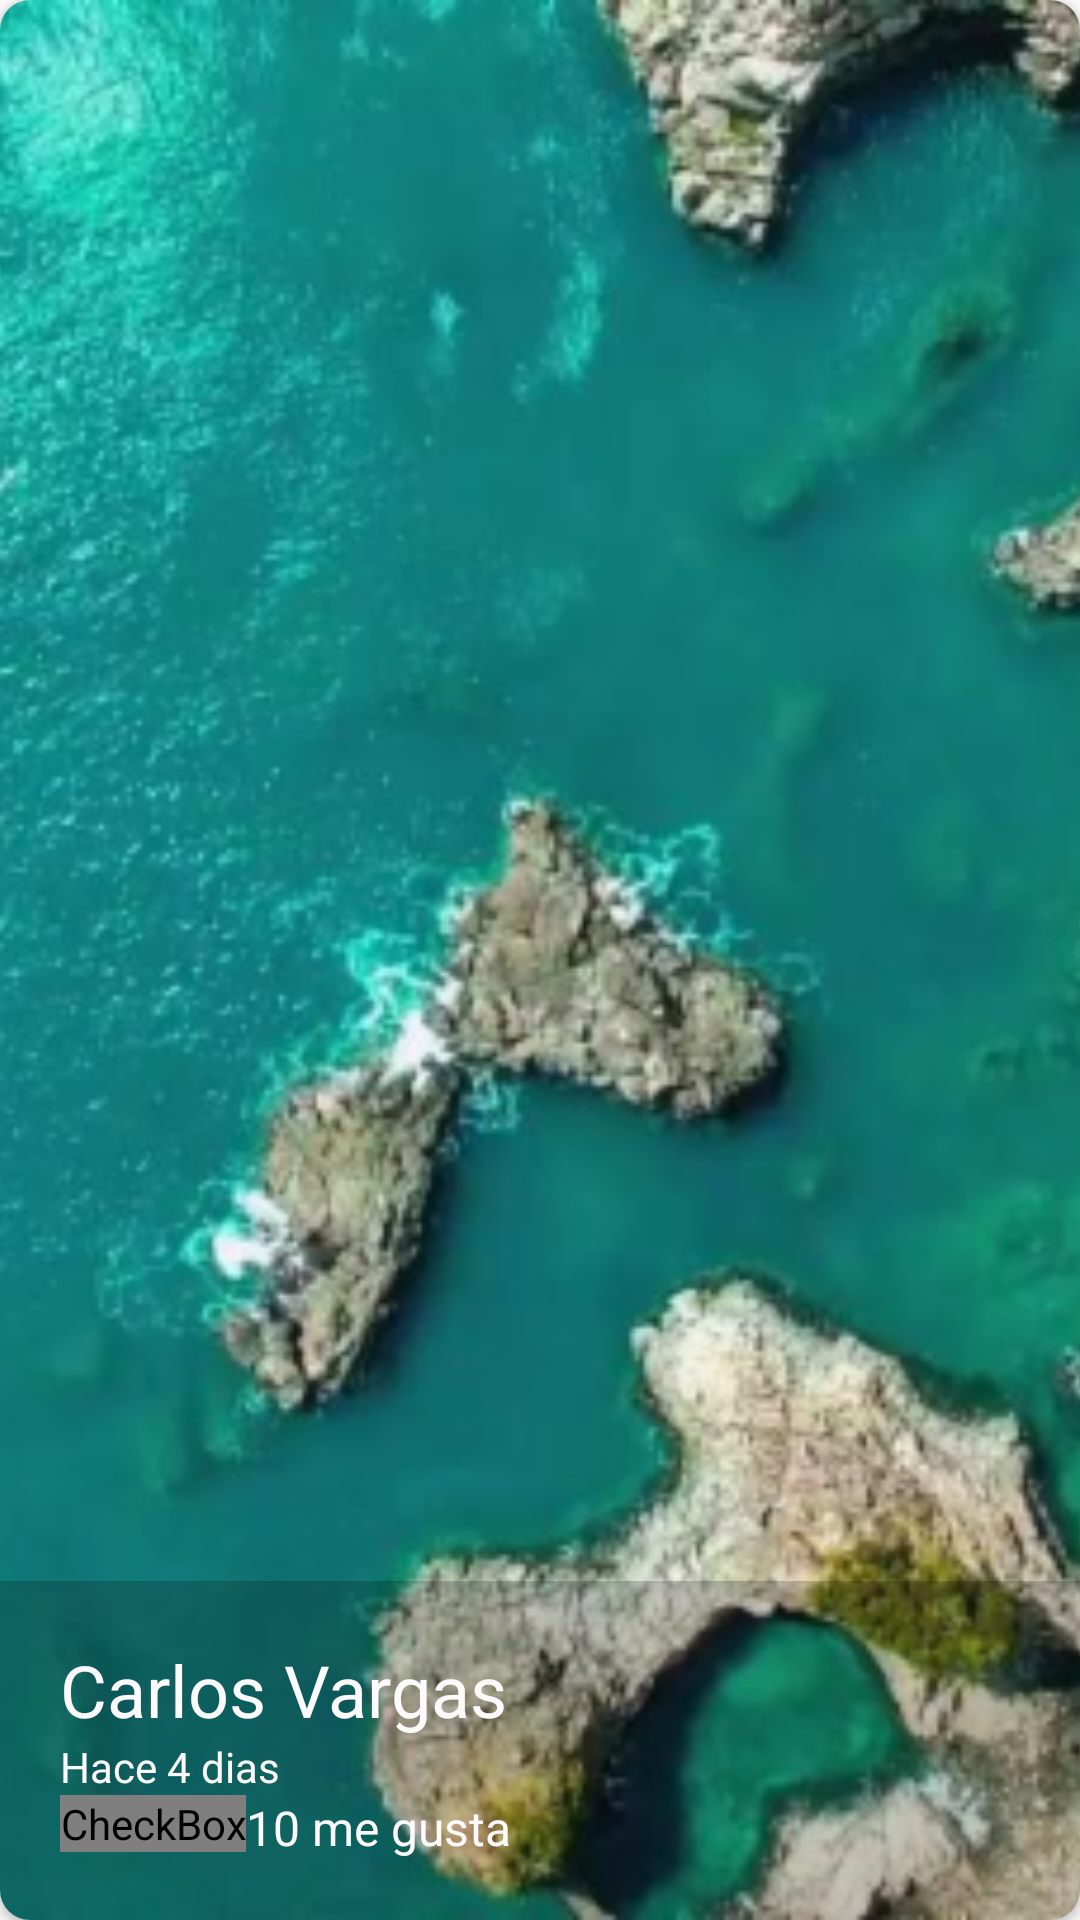

Android layout source for this screen:
<!-- AndroidManifest.xml: application theme Theme.LaVenganza20 -->
<!-- res/layout/cardview_image.xml -->
<?xml version="1.0" encoding="utf-8"?>
<androidx.cardview.widget.CardView xmlns:android="http://schemas.android.com/apk/res/android"
    android:layout_width="match_parent"
    android:layout_height="@dimen/height_cardview"
    xmlns:app="http://schemas.android.com/apk/res-auto"
    app:cardCornerRadius="@dimen/corner_radius_carview"
    android:layout_margin="@dimen/margin_cardview">
    <FrameLayout
        android:layout_width="match_parent"
        android:layout_height="match_parent">
        <ImageView
            android:id="@+id/imageCardView"
            android:layout_width="match_parent"
            android:layout_height="match_parent"
            android:src="@drawable/jeju"
            android:scaleType="centerCrop"
            android:transitionName="@string/transitionName_imageCardView">
        </ImageView>
        <LinearLayout
            android:layout_width="match_parent"
            android:layout_height="wrap_content"
            android:orientation="vertical"
            android:layout_gravity="bottom"
            android:background="@color/background_cardview"
            android:padding="@dimen/padding_cardview">
            <TextView
                android:id="@+id/usernameCardView"
                android:layout_width="wrap_content"
                android:layout_height="wrap_content"
                android:text="@string/carlos_vargas_cardview"
                android:textSize="24sp"
                android:textColor="@color/textColor_white">
            </TextView>
            <LinearLayout
                android:layout_width="match_parent"
                android:layout_height="wrap_content"
                android:orientation="horizontal">
                <TextView
                android:layout_width="wrap_content"
                android:layout_height="wrap_content"
                android:text="@string/hace_cardview"
                android:textSize="14sp"
                android:textColor="@color/textColor_white">
                </TextView>
                <TextView
                    android:id="@+id/cantidadDiasCardView"
                    android:layout_width="wrap_content"
                    android:layout_height="wrap_content"
                    android:text="@string/dias_cardview"
                    android:textSize="14sp"
                    android:textColor="@color/textColor_white">
                </TextView>
            </LinearLayout>
            <LinearLayout
                android:layout_width="match_parent"
                android:layout_height="wrap_content"
                android:orientation="horizontal">
                <CheckBox
                    android:layout_width="wrap_content"
                    android:layout_height="wrap_content"
                    android:button="@drawable/checkbox_selector">
                </CheckBox>
                <TextView
                    android:id="@+id/cantidadMeGustaCardView"
                    android:layout_width="wrap_content"
                    android:layout_height="wrap_content"
                    android:text="@string/me_gusta_cardview"
                    android:textSize="16sp"
                    android:textColor="@color/textColor_white">
                </TextView>
            </LinearLayout>
        </LinearLayout>
    </FrameLayout>
</androidx.cardview.widget.CardView>
<!-- resources referenced by this layout -->
<resources>
  <color name="background_cardview">#33070707</color>
  <color name="textColor_white">#FCFAFA</color>
  <dimen name="corner_radius_carview">10dp</dimen>
  <dimen name="height_cardview">250dp</dimen>
  <dimen name="margin_cardview">10dp</dimen>
  <dimen name="padding_cardview">20dp</dimen>
  <!-- drawable checkbox_selector (drawable) -->
  <?xml version="1.0" encoding="utf-8"?>
  <selector
      xmlns:android="http://schemas.android.com/apk/res/android">
      <item android:drawable="@drawable/heart" android:state_checked="false"/>
      <item android:drawable="@drawable/heart_full" android:state_checked="true"/>
      <item android:drawable="@drawable/heart"/>
  </selector>
  <!-- drawable jeju: png bitmap (drawable-hdpi, 717338 bytes) -->
  <string name="carlos_vargas_cardview">Carlos Vargas</string>
  <string name="dias_cardview">" 4 dias "</string>
  <string name="hace_cardview">Hace</string>
  <string name="me_gusta_cardview">10 me gusta</string>
  <string name="transitionName_imageCardView">transitionName_imageCardView</string>
  <style name="Theme.LaVenganza20" parent="Theme.AppCompat.Light.NoActionBar">
          
          <item name="colorPrimary">@color/teal_700</item>
          <item name="colorPrimaryVariant">@color/teal_700</item>
          <item name="colorOnPrimary">@color/teal</item>
          
          <item name="colorSecondary">@color/teal_200</item>
          <item name="colorSecondaryVariant">@color/teal_700</item>
          <item name="colorOnSecondary">@color/black</item>
          
          <item name="android:statusBarColor" tools:targetApi="l">?attr/colorPrimaryVariant</item>
          
      </style>
  <color name="teal_700">#FF018786</color>
  <color name="teal">#00BCD4</color>
  <color name="teal_200">#FF03DAC5</color>
  <color name="black">#FF000000</color>
</resources>
